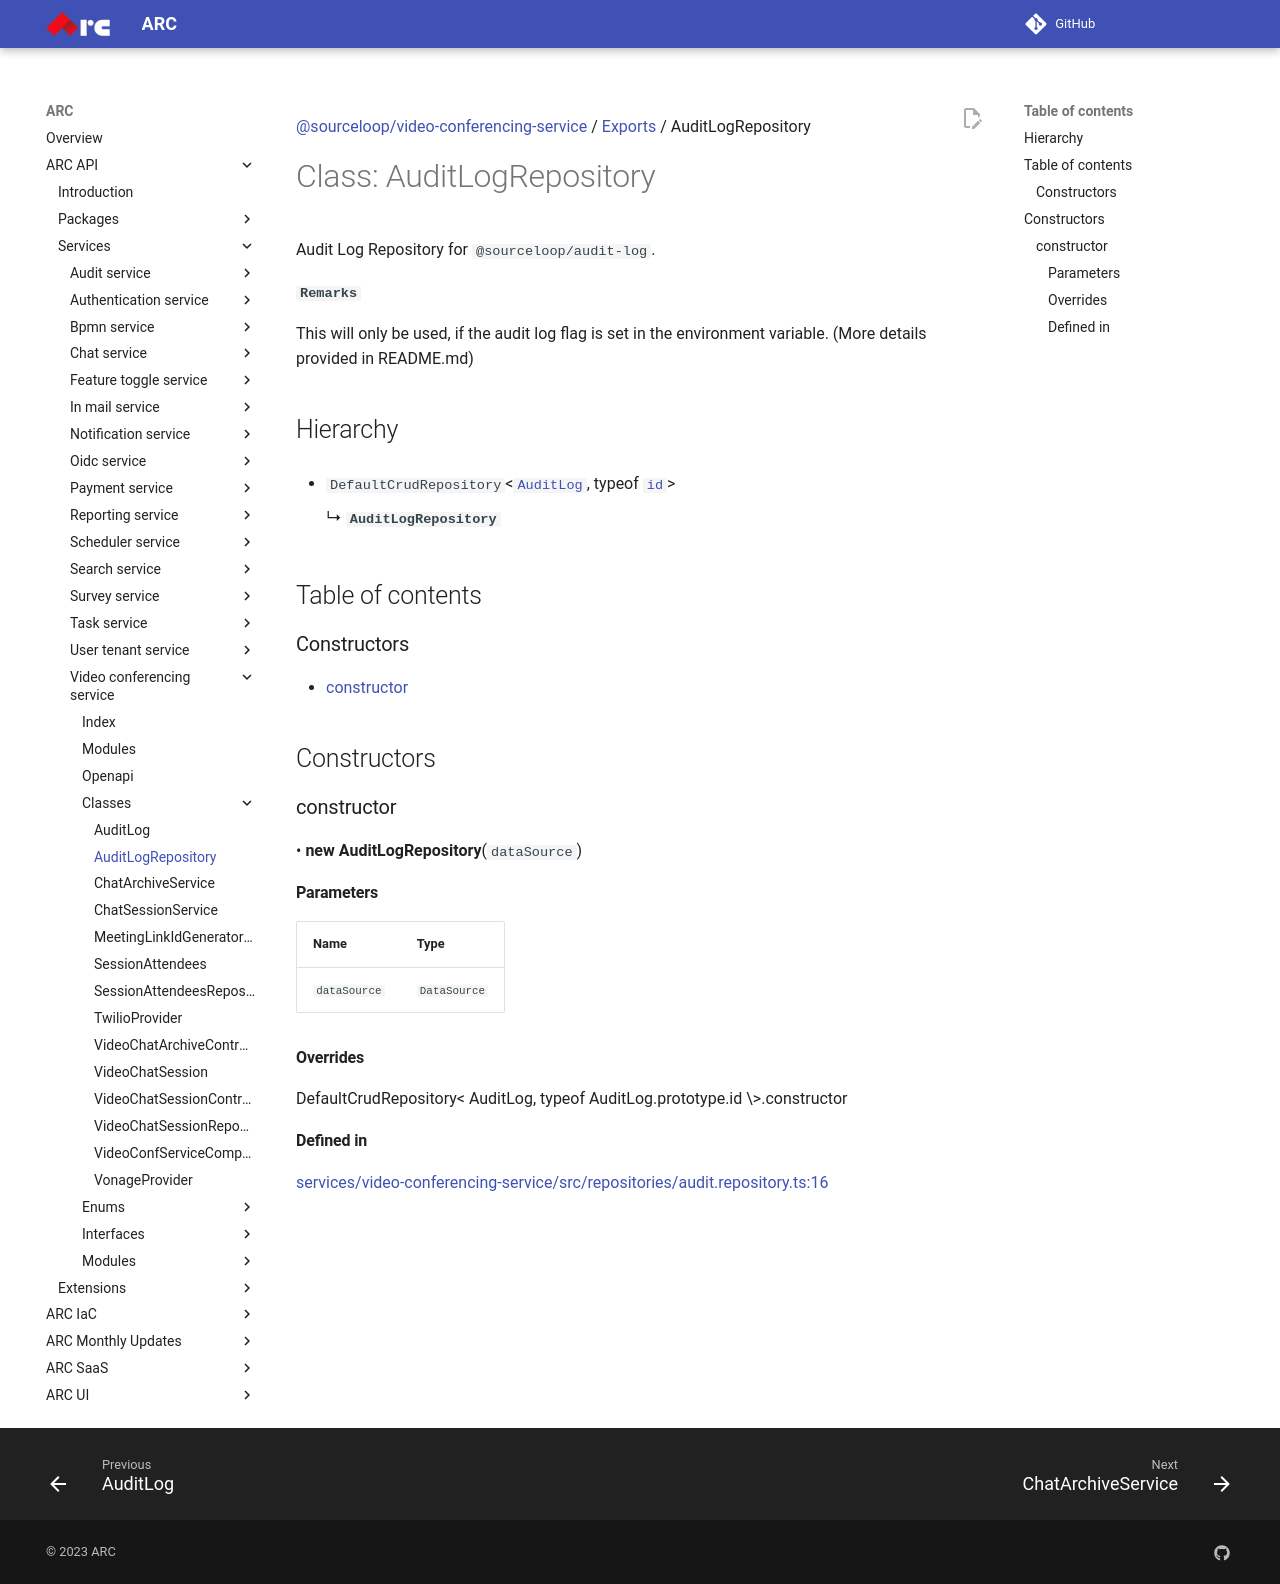

repository: sourcefuse/arc-docs · page: arc-api-docs/services/video-conferencing-service/classes/AuditLogRepository/index.html · generator: mkdocs

[@sourceloop/video-conferencing-service](../README.md) / [Exports](../modules.md) / AuditLogRepository

# Class: AuditLogRepository

Audit Log Repository for `@sourceloop/audit-log`.

**`Remarks`**

This will only be used, if the audit log flag is set in the environment variable. (More details provided in README.md)

## Hierarchy

- `DefaultCrudRepository`<[`AuditLog`](AuditLog.md), typeof [`id`](AuditLog.md#id)\>

  ↳ **`AuditLogRepository`**

## Table of contents

### Constructors

- [constructor](AuditLogRepository.md#constructor)

## Constructors

### constructor

• **new AuditLogRepository**(`dataSource`)

#### Parameters

| Name | Type |
| :------ | :------ |
| `dataSource` | `DataSource` |

#### Overrides

DefaultCrudRepository&lt;
  AuditLog,
  typeof AuditLog.prototype.id
\&gt;.constructor

#### Defined in

[services/video-conferencing-service/src/repositories/audit.repository.ts:16](https://github.com/sourcefuse/loopback4-microservice-catalog/blob/eb9d4d57/services/video-conferencing-service/src/repositories/audit.repository.ts#L16)
